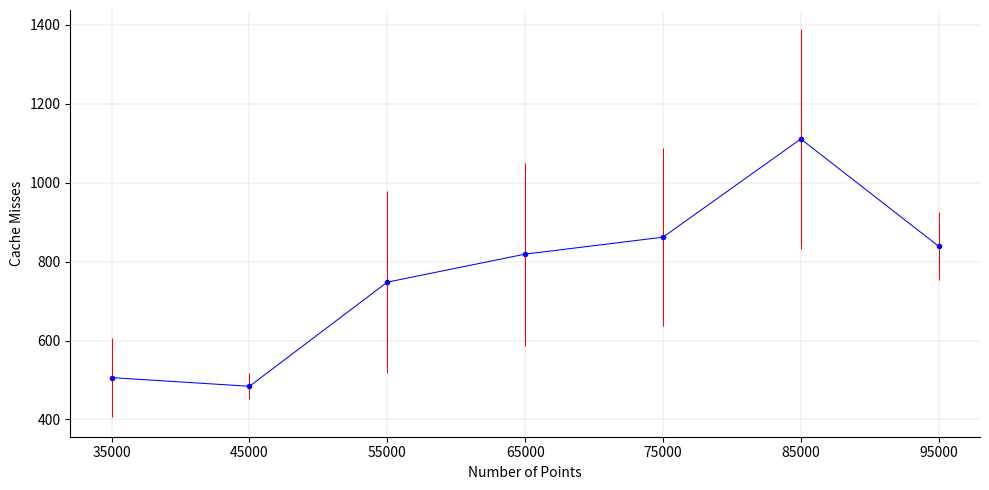

Here is the Python script that generated this plot:
from matplotlib import pyplot as plt

# 4 clusters
nthreads = list(range(1,41))
texec = [4.7368, 2.6032, 1.8491, 1.6373, 1.3543, 1.2854, 1.1995, 1.0560, 0.9649, 0.9484, 0.8557, 0.8477, 0.8151, 0.7749, 0.7270, 0.7198, 0.6624, 0.6440, 0.6760, 0.6510, 0.6584, 0.6369, 0.6361, 0.6000, 0.5838, 0.5742, 0.5820, 0.5507, 0.5497, 0.5589, 0.5300, 0.5401, 0.5680, 0.5088, 0.5056, 0.5226, 0.5174, 0.4937, 0.4885, 0.4933]
terror = [0.0396, 0.0344, 0.0285, 0.0350, 0.0282, 0.0181, 0.0166, 0.0177, 0.0192, 0.0071, 0.0226, 0.0134, 0.0120, 0.0129, 0.0127, 0.0267, 0.0221, 0.0166, 0.0191, 0.0143, 0.0163, 0.0109, 0.0141, 0.0035, 0.0029, 0.0024, 0.0113, 0.0031, 0.0034, 0.0093, 0.0038, 0.0102, 0.0133, 0.0033, 0.0021, 0.0111, 0.0115, 0.0051, 0.0035, 0.0054]
cc = [15099474002, 15202354165, 15387224628, 15576608587, 15573314943, 15772382841, 15801127668, 15797581004, 15949766260, 16222528169, 16166142040, 16446337191, 16608687956, 16688227920, 17109602583, 17602387966, 18057337933, 18675458749, 19576024911, 19718660265, 20752902485, 21397742795, 21859884707, 22265324210, 22429568418, 23057557100, 23272395096, 23308242926, 23939972840, 24220014866, 24286008474, 24901727723, 25389793170, 24927889199, 25280926122, 25690778331, 26357028532, 25886100389, 26288372945, 26794745698]
cm = [5845894, 6689332, 7015360, 7308579, 7076440, 6520230, 6524772, 6908214, 7188248, 7497625, 7822917, 8018435, 8330461, 8389438, 8571260, 8698645, 8781838, 8980699, 9165476, 9202431, 9444812, 9506492, 9741554, 9854460, 10003215, 10323443, 10434607, 10530622, 10960587, 11102708, 11414324, 11994987, 12010052, 12230037, 12529316, 12885226, 13518313, 13529141, 13649887, 14258527]

# 16 clusters
nthreads2 = list(range(1,41))
texec2 = [10.6897, 5.6159, 3.9115, 3.1605, 2.6681, 2.3152, 2.0911, 1.8616, 1.7201, 1.5829, 1.4975, 1.3977, 1.3431, 1.2262, 1.1928, 1.1704, 1.0606, 1.0659, 1.0856, 1.1179, 1.1145, 1.1049, 1.0770, 1.0598, 1.0378, 1.0217, 0.9937, 0.9704, 0.9531, 0.9284, 0.9216, 0.8890, 0.8709, 0.8515, 0.8341, 0.8388, 0.8069, 0.8011, 0.7766, 0.7851]
terror2 = [0.0383, 0.0178, 0.0235, 0.0393, 0.0424, 0.0268, 0.0142, 0.0249, 0.0316, 0.0140, 0.0254, 0.0225, 0.0206, 0.0198, 0.0307, 0.0283, 0.0203, 0.0259, 0.0215, 0.0280, 0.0050, 0.0060, 0.0039, 0.0052, 0.0083, 0.0073, 0.0029, 0.0035, 0.0110, 0.0060, 0.0095, 0.0069, 0.0052, 0.0038, 0.0027, 0.0116, 0.0060, 0.0054, 0.0018, 0.0037]
cc2 = [34870574449, 34996338492, 35133782415, 35166669903, 35350570595, 35393029026, 35627661704, 35568125118, 35929371601, 35894619110, 36176789623, 36294895931, 36609893819, 36602489449, 37330181887, 37584946598, 37344634984, 38412053806, 39671404192, 41661719732, 42067121211, 43563495660, 44871839093, 46084986173, 47143236075, 48333180524, 49639077807, 50894835008, 52624589612, 52858132336, 53683543399, 54229513002, 55045909473, 55837084819, 56464056427, 57452556547, 57613789476, 58467843541, 58630014111, 59959870933]
cm2 = [8235991, 9143556, 9418565, 9725653, 9868973, 10059280, 10375772, 10537843, 10917946, 11274764, 11672378, 12020834, 11682185, 11548464, 11348768, 11517331, 11610722, 11689930, 11778965, 11881738, 12134028, 12303504, 12388424, 12604140, 12753001, 12906571, 13183794, 13339713, 13858117, 14116495, 14413217, 14636812, 14953587, 15172605, 15607418, 15939991, 16005850, 16341513, 16400908, 16955901]

# 32 clusters
nthreads3 = list(range(1,41))
texec3 = [17.2652, 8.9678, 6.1724, 4.8247, 3.9423, 3.4186, 2.9960, 2.6892, 2.4324, 2.2230, 2.1545, 2.0290, 1.8770, 1.6761, 1.6955, 1.6212, 1.5968, 1.3941, 1.6234, 1.6769, 1.6774, 1.7228, 1.6533, 1.6105, 1.5853, 1.5328, 1.4977, 1.4614, 1.4145, 1.3796, 1.3464, 1.3193, 1.2851, 1.2643, 1.2444, 1.2041, 1.1803, 1.1550, 1.1434, 1.1431]
terror3 = [0.0469, 0.0256, 0.0119, 0.0161, 0.0057, 0.0039, 0.0096, 0.0048, 0.0089, 0.0078, 0.0159, 0.0246, 0.0169, 0.0077, 0.0265, 0.0287, 0.0555, 0.0139, 0.0542, 0.0569, 0.0230, 0.0312, 0.0036, 0.0120, 0.0062, 0.0041, 0.0080, 0.0057, 0.0040, 0.0053, 0.0051, 0.0047, 0.0045, 0.0061, 0.0092, 0.0068, 0.0046, 0.0059, 0.0085, 0.0158]
cc3 = [56221278125, 56755916924, 56457114008, 56618533959, 56656639236, 56805460173, 56801153909, 57008802380, 56824374876, 57042964884, 57639886084, 57959335972, 58085877024, 57719698438, 58760812447, 58960660172, 59681623144, 58737128589, 62528651404, 63465305828, 66284212843, 68168916791, 70984371626, 73134456866, 75487389030, 79027664735, 78790212488, 80886458982, 82837785658, 84562525518, 86842568051, 88442138443, 89860513395, 91450499072, 92372418620, 94140068295, 95578966995, 96367590203, 97743231016, 99595494322]
cm3 = [8077900, 11571845, 8139783, 8137099, 8403414, 8454142, 8770586, 8904237, 9121351, 9501716, 13343211, 13433266, 13916310, 10426604, 14160478, 14137810, 14299236, 11020543, 14519711, 14148528, 14636779, 14778399, 15114470, 15165215, 15456874, 12403751, 15821473, 16172116, 16488686, 16725065, 17319220, 17570998, 17808668, 18253822, 18176685, 18668331, 19197297, 19040379, 19520831, 20047942]

nclusters = [4, 8, 12, 16, 20, 24, 28, 32, 36, 40, 44, 48, 52, 56, 60, 64]
texecc = [0.6849, 0.8978, 1.1374, 1.2842, 1.4272, 1.6022, 1.8407, 1.9661, 2.0874, 2.2867, 2.5659, 2.6087, 2.7899, 2.9568, 3.2583, 3.2886]
terrorc = [0.0015, 0.0016, 0.0021, 0.0030, 0.0019, 0.0035, 0.0016, 0.0021, 0.0046, 0.0015, 0.0012, 0.0035, 0.0013, 0.0018, 0.0023, 0.0022]

texecc2 = [1.0209, 1.4411, 1.9171, 2.1459, 2.4971, 2.8359, 3.3127, 3.5101, 3.8504, 4.2197, 4.7697, 4.8949, 5.2303, 5.5645, 6.1707, 6.2396]
terrorc2 = [0.0065, 0.0022, 0.0032, 0.0037, 0.0059, 0.0041, 0.0062, 0.0049, 0.0034, 0.0063, 0.0075, 0.0075, 0.0079, 0.0090, 0.0082, 0.0092]


def make_plot(x, y, e, legend, xlabel, ylabel, xticks, yticks, fname, legendPos, title): 
    fig, ax = plt.subplots(figsize=(10, 5))
    colors = ['blue', 'green', 'orange', 'purple']

    if len(e) > 0:
        for i in range(len(x)):
            ax.errorbar(x[i], y[i], e[i], marker='.', ecolor='red', lw=0.75, c=colors[i])
    
    else:
        for i in range(len(x)):
            if legend[i] == 'Ideal Speedup':
                ax.plot(x[i], y[i], marker='', lw=0.75, c='grey', ls='--')
            else:    
                ax.plot(x[i], y[i], marker='.', lw=0.75, c=colors[i])
    
    ax.set_xlabel(xlabel)
    ax.set_ylabel(ylabel)
    # ax.legend(legend, loc=legendPos)

    ax.set_xticks(xticks)
    if len(yticks) > 0 :
        ax.set_yticks(yticks)

    # ax.set_ylim(ymin=0)
    # ax.set_xlim(xmin=0)

    #removing top and right borders
    ax.spines['top'].set_visible(False)
    ax.spines['right'].set_visible(False)

    #adds major gridlines
    ax.grid(color='grey', linestyle='-', linewidth=0.25, alpha=0.5)

    fig.tight_layout()

    if(title != ""):
        ax.set_title(title)

    plt.savefig(f'{fname}.png')
    plt.show()


speedup = []
speedup2 = []
speedup3 = []
for i in texec:
    speedup.append(texec[0] / i)
for i in texec2:
    speedup2.append(texec2[0] / i)
for i in texec3:
    speedup3.append(texec3[0] / i)

# make_plot([nthreads, nthreads2, nthreads3], [texec, texec2, texec3], [terror, terror2, terror3], ['4 clusters', '16 Clusters', '32 clusters'], 'Number of Threads', 'Execution Time (s)', [0] + nthreads, [0, 2, 4, 6, 8, 10, 12, 14, 16, 18, 20], 'threadstime', 'upper right', "")
# make_plot([nclusters, nclusters], [texecc, texecc2], [terrorc, terrorc2], ['20 threads', '10 threads'],'Number of Clusters', 'Execution Time (s)', [0] + nclusters, [0, 1, 2, 3, 4, 5, 6], 'clusterstime', 'upper left', "")

# make_plot([nthreads, nthreads2, nthreads3, nthreads], [speedup, speedup2, speedup3, nthreads], [], ['4 clusters', '16 CLusters', '32 clusters', 'Ideal Speedup'], 'Number of Threads', 'Speedup', [0] + nthreads, [0, 2, 4, 6, 8, 10, 12, 14, 16, 18, 20, 22, 24, 26, 28, 30, 32, 34, 36, 38, 40], 'speedup', 'upper left', "")

# make_plot([nthreads, nthreads2, nthreads3], [cc, cc2, cc3], [], ['4 clusters', '16 Clusters', '32 clusters'], 'Number of Threads', 'Clock Cycles', [0] + nthreads, [], 'cc', 'upper left', "")

# make_plot([nthreads, nthreads], [cm, cm2], [], ['4 clusters', '16 cluster'], 'Number of Threads', 'Cache Misses', [0] + nthreads, [], 'cm', 'upper left', "")

# cl = [4,8,16,32]

# calculate_clusters  = [83.64, 89.24, 92.89, 95.62]
# calculate_centroids = [8.54 , 5.56 , 3.61 , 2.32]
# random              = [5.76 , 3.92 , 2.63 , 0.92]
# init_ds             = [0.83 , 0.43 , 0.30 , 0.19]
# make_plot([cl, cl, cl], [calculate_clusters, calculate_centroids, random], [], ['calculate_clusters', 'calculate_centroids', 'random'], 'Number of Clusters', 'Computional Load (%)', [0] + cl, [0, 10, 20, 30, 40, 50, 60, 70, 80, 90, 100], 'grafico1', 'center right', "1 Thread")

# calculate_clusters  = [82.74, 88.65, 92.41, 95.42]
# calculate_centroids = [9.05 , 5.83 , 3.83 , 2.32]
# random              = [5.90 , 3.87 , 2.61 , 1.49]
# init_ds             = [0.71 , 0.49 , 0.33 , 0.18]
# make_plot([cl, cl, cl], [calculate_clusters, calculate_centroids, random], [], ['calculate_clusters', 'calculate_centroids', 'random'], 'Number of Clusters', 'Computional Load (%)', [0] + cl, [0, 10, 20, 30, 40, 50, 60, 70, 80, 90, 100], '2threads', 'center right', '2 Threads')

# calculate_clusters  = [78.18, 85.08, 89.99, 94.46]
# calculate_centroids = [12.84, 8.60 , 5.69 , 2.98]
# random              = [5.32 , 3.47 , 2.45 , 1.54]
# init_ds             = [0.63 , 0.41 , 0.28 , 0.19]
# make_plot([cl, cl, cl], [calculate_clusters, calculate_centroids, random], [], ['calculate_clusters', 'calculate_centroids', 'random'], 'Number of Clusters', 'Computional Load (%)', [0] + cl, [0, 10, 20, 30, 40, 50, 60, 70, 80, 90, 100], '4threads', 'center right', '4 Threads')


npointst = [2000, 4000, 6000, 8000, 10000, 12000, 14000]
texect = [0.0023,  0.0033, 0.0043, 0.0054, 0.0062, 0.0073, 0.0083]
llcm = [42231, 71236, 90027, 109294, 129052, 148115, 167678]

npointst2 = [35000, 45000, 55000, 65000, 75000, 85000, 95000]
texect2 = [0.0230,  0.02907, 0.0351, 0.0412, 0.0473, 0.0534, 0.0594]
llcm2 = [506, 484, 748, 819, 862, 1111, 839]
error2 = [506 * 0.199, 484 * 0.067, 748 * 0.308, 819 * 0.283, 862 * 0.261, 1111 * 0.250, 839 * 0.103]

npointst3 = [1000000, 1100000, 1200000, 1300000, 1400000, 1500000, 1600000]
texect3 = [0.4742, 0.5238, 0.5686, 0.6161, 0.6653, 0.7129, 0.7774]
llcm3 = [7848, 15941, 20844, 30602, 50413, 79657, 144613]

print(((texect[-1] - texect[0])/(npointst[-1] - npointst[0])))
print(((texect2[-1] - texect2[0])/(npointst2[-1] - npointst2[0])))
print(((texect3[-1] - texect3[0])/(npointst3[-1] - npointst3[0])))

# make_plot([npointst], [texect], [], ['18 threads'], 'Number of Points', 'Execution Time', npointst, [], 'test', 'upper left', "")
# make_plot([npointst2], [texect2], [], ['18 threads'], 'Number of Points', 'Execution Time', npointst2, [], 'test2', 'upper left', "")
# make_plot([npointst3], [texect3], [], ['18 threads'], 'Number of Points', 'Execution Time', npointst3, [], 'test3', 'upper left', "")
# make_plot([npointst], [llcm], [], ['18 threads'], 'Number of Points', 'L1d Load Misses', npointst, [], 'cm1', 'upper left', "")
make_plot([npointst2], [llcm2], [error2], ['18 threads'], 'Number of Points', 'Cache Misses', npointst2, [], 'cm2', 'upper left', "")
# make_plot([npointst3], [llcm3], [], ['18 threads'], 'Number of Points', 'LLC Load Misses', npointst3, [], 'cm3', 'upper left', "")
